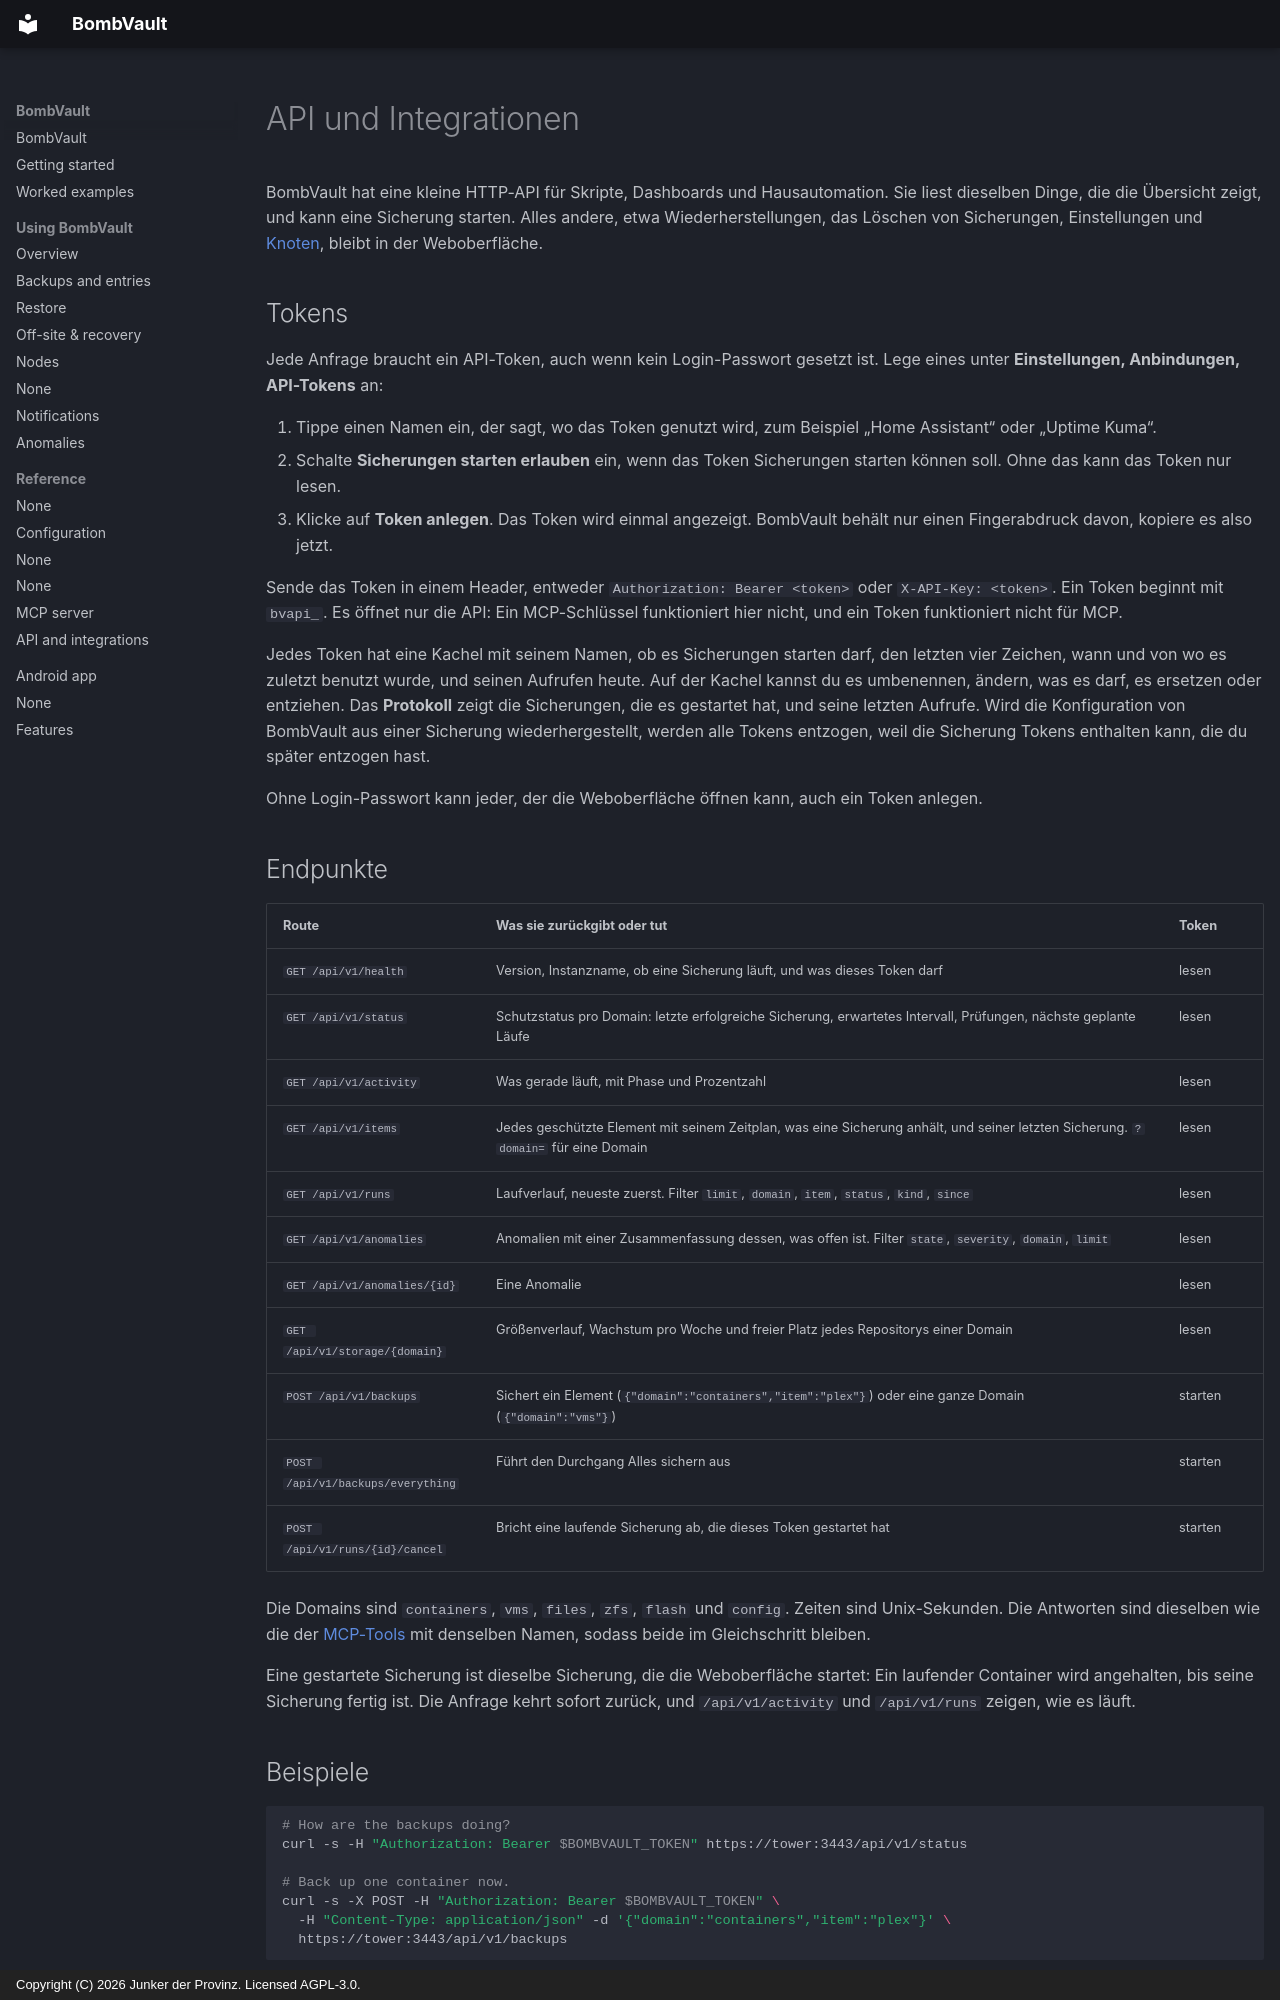

repository: junkerderprovinz/bombvault · page: api.de/index.html · generator: mkdocs · copyright: Copyright (C) 2026 Junker der Provinz. Licensed AGPL-3.0.

# API und Integrationen

BombVault hat eine kleine HTTP-API für Skripte, Dashboards und Hausautomation. Sie liest dieselben Dinge, die die Übersicht zeigt, und kann eine Sicherung starten. Alles andere, etwa Wiederherstellungen, das Löschen von Sicherungen, Einstellungen und [Knoten](#nodes), bleibt in der Weboberfläche.

## Tokens {#tokens}

Jede Anfrage braucht ein API-Token, auch wenn kein Login-Passwort gesetzt ist. Lege eines unter **Einstellungen, Anbindungen, API-Tokens** an:

1. Tippe einen Namen ein, der sagt, wo das Token genutzt wird, zum Beispiel „Home Assistant“ oder „Uptime Kuma“.
2. Schalte **Sicherungen starten erlauben** ein, wenn das Token Sicherungen starten können soll. Ohne das kann das Token nur lesen.
3. Klicke auf **Token anlegen**. Das Token wird einmal angezeigt. BombVault behält nur einen Fingerabdruck davon, kopiere es also jetzt.

Sende das Token in einem Header, entweder `Authorization: Bearer <token>` oder `X-API-Key: <token>`. Ein Token beginnt mit `bvapi_`. Es öffnet nur die API: Ein MCP-Schlüssel funktioniert hier nicht, und ein Token funktioniert nicht für MCP.

Jedes Token hat eine Kachel mit seinem Namen, ob es Sicherungen starten darf, den letzten vier Zeichen, wann und von wo es zuletzt benutzt wurde, und seinen Aufrufen heute. Auf der Kachel kannst du es umbenennen, ändern, was es darf, es ersetzen oder entziehen. Das **Protokoll** zeigt die Sicherungen, die es gestartet hat, und seine letzten Aufrufe. Wird die Konfiguration von BombVault aus einer Sicherung wiederhergestellt, werden alle Tokens entzogen, weil die Sicherung Tokens enthalten kann, die du später entzogen hast.

Ohne Login-Passwort kann jeder, der die Weboberfläche öffnen kann, auch ein Token anlegen.

## Endpunkte {#endpoints}

| Route | Was sie zurückgibt oder tut | Token |
|---|---|---|
| `GET /api/v1/health` | Version, Instanzname, ob eine Sicherung läuft, und was dieses Token darf | lesen |
| `GET /api/v1/status` | Schutzstatus pro Domain: letzte erfolgreiche Sicherung, erwartetes Intervall, Prüfungen, nächste geplante Läufe | lesen |
| `GET /api/v1/activity` | Was gerade läuft, mit Phase und Prozentzahl | lesen |
| `GET /api/v1/items` | Jedes geschützte Element mit seinem Zeitplan, was eine Sicherung anhält, und seiner letzten Sicherung. `?domain=` für eine Domain | lesen |
| `GET /api/v1/runs` | Laufverlauf, neueste zuerst. Filter `limit`, `domain`, `item`, `status`, `kind`, `since` | lesen |
| `GET /api/v1/anomalies` | Anomalien mit einer Zusammenfassung dessen, was offen ist. Filter `state`, `severity`, `domain`, `limit` | lesen |
| `GET /api/v1/anomalies/{id}` | Eine Anomalie | lesen |
| `GET /api/v1/storage/{domain}` | Größenverlauf, Wachstum pro Woche und freier Platz jedes Repositorys einer Domain | lesen |
| `POST /api/v1/backups` | Sichert ein Element (`{"domain":"containers","item":"plex"}`) oder eine ganze Domain (`{"domain":"vms"}`) | starten |
| `POST /api/v1/backups/everything` | Führt den Durchgang Alles sichern aus | starten |
| `POST /api/v1/runs/{id}/cancel` | Bricht eine laufende Sicherung ab, die dieses Token gestartet hat | starten |

Die Domains sind `containers`, `vms`, `files`, `zfs`, `flash` und `config`. Zeiten sind Unix-Sekunden. Die Antworten sind dieselben wie die der [MCP-Tools](mcp.md#tools) mit denselben Namen, sodass beide im Gleichschritt bleiben.

Eine gestartete Sicherung ist dieselbe Sicherung, die die Weboberfläche startet: Ein laufender Container wird angehalten, bis seine Sicherung fertig ist. Die Anfrage kehrt sofort zurück, und `/api/v1/activity` und `/api/v1/runs` zeigen, wie es läuft.

## Beispiele {#examples}

```sh
# How are the backups doing?
curl -s -H "Authorization: Bearer $BOMBVAULT_TOKEN" https://tower:3443/api/v1/status

# Back up one container now.
curl -s -X POST -H "Authorization: Bearer $BOMBVAULT_TOKEN" \
  -H "Content-Type: application/json" -d '{"domain":"containers","item":"plex"}' \
  https://tower:3443/api/v1/backups
```

Füge beim eigenen selbstsignierten Zertifikat von BombVault `--cacert bombvault-cert.pem` hinzu (die Datei, die dir **Zertifikat herunterladen** auf der MCP-Karte gibt) oder in einem Netzwerk, dem du vertraust, `-k`.
